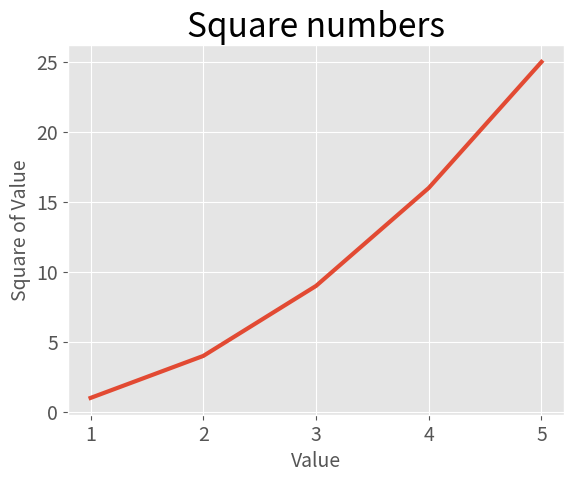

Generate this figure with matplotlib:
import matplotlib.pyplot as plt

input_values = [1, 2, 3, 4, 5]
squares = [1, 4, 9, 16, 25]

plt.style.use('ggplot')
fig, ax = plt.subplots()
ax.plot(input_values,squares, linewidth=3)

# Set chart title and label axes.
ax.set_title("Square numbers", fontsize=24)
ax.set_xlabel("Value", fontsize=14)
ax.set_ylabel("Square of Value", fontsize=14)

#Set size of tick labels.
ax.tick_params(axis='both', labelsize=14)

plt.show()